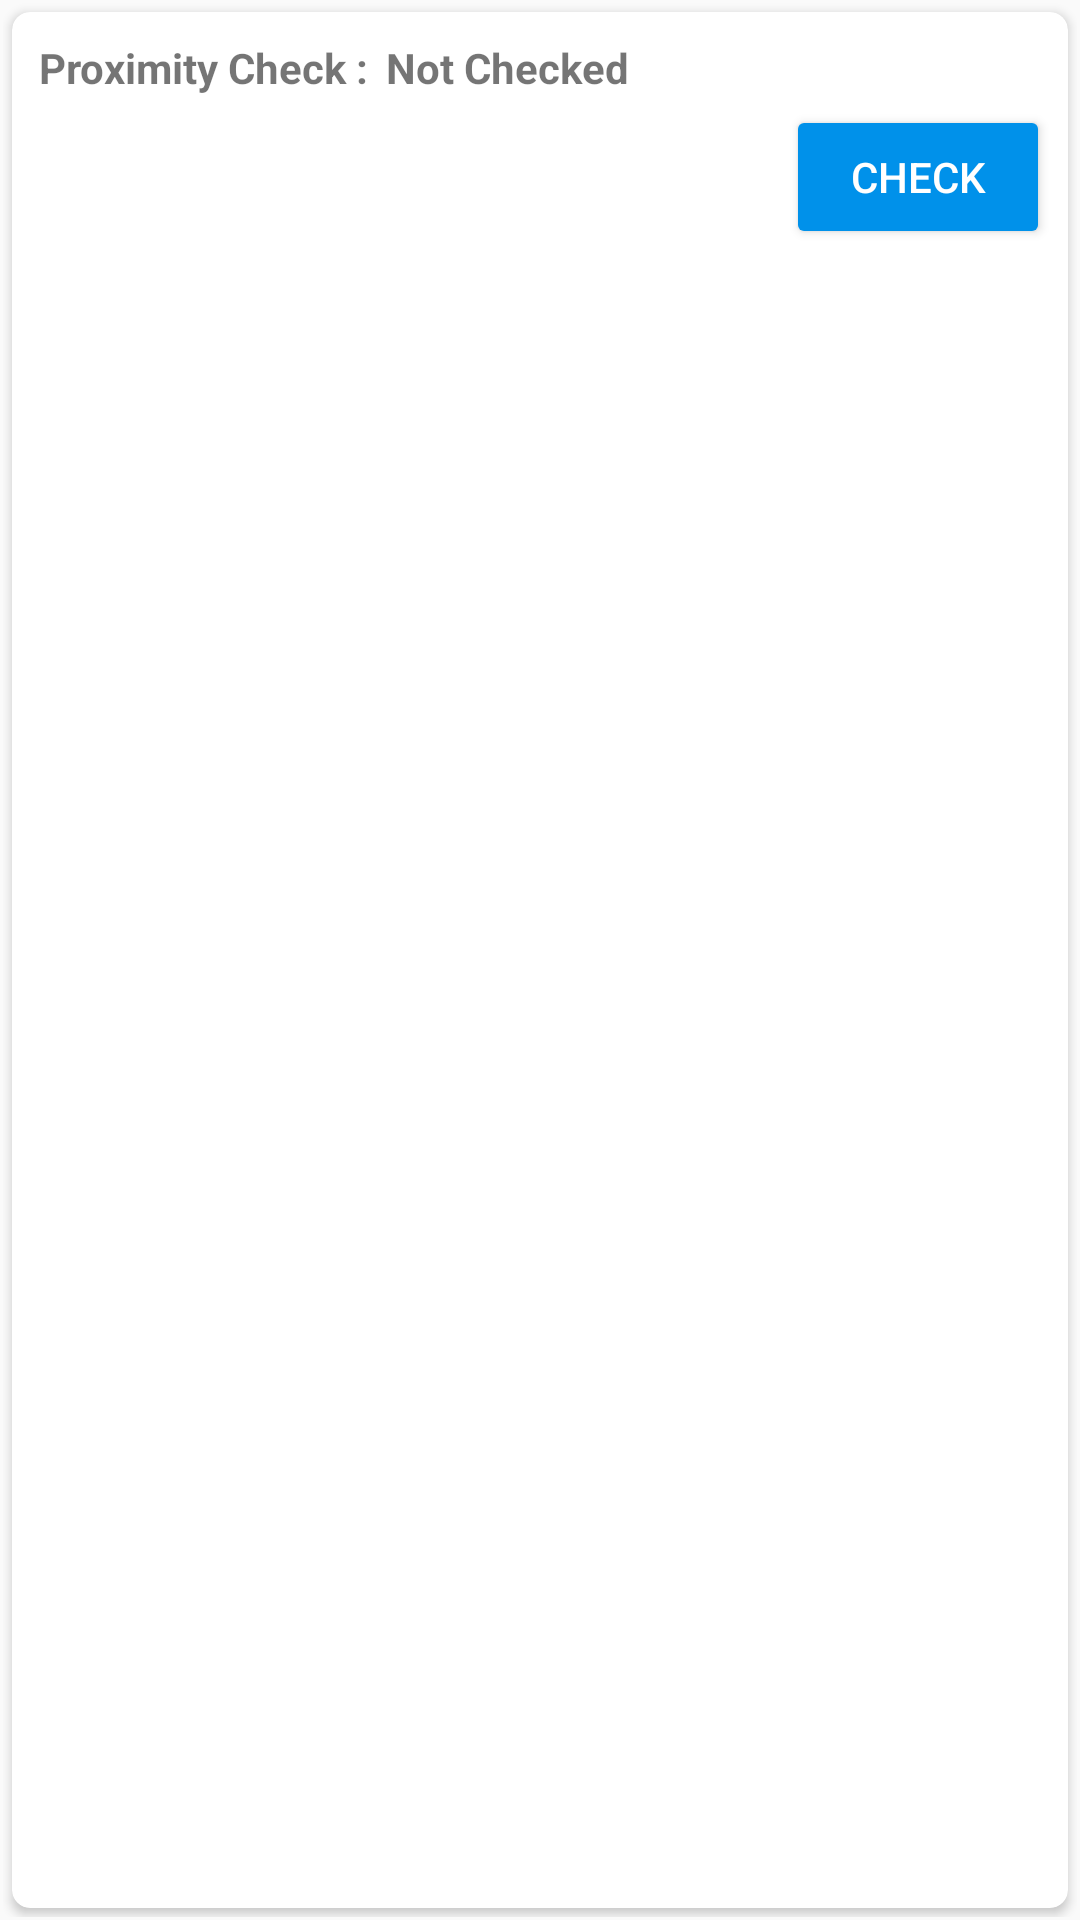

Android layout source for this screen:
<!-- AndroidManifest.xml: application theme AppTheme -->
<!-- res/layout/card_proximity.xml -->
<?xml version="1.0" encoding="utf-8"?>
<LinearLayout android:orientation="vertical" android:padding="1.0dip" android:layout_width="fill_parent" android:layout_height="wrap_content"
    xmlns:android="http://schemas.android.com/apk/res/android" xmlns:card_view="http://schemas.android.com/apk/res-auto">
    <android.support.v7.widget.CardView
        android:layout_gravity="center"
        android:padding="3.0dip"
        android:layout_width="fill_parent"
        android:layout_height="fill_parent"
        android:layout_margin="3.0dip"
        card_view:cardCornerRadius="6.0dip">
        <LinearLayout
            android:orientation="vertical"
            android:padding="6.0dip"
            android:layout_width="fill_parent"
            android:layout_height="fill_parent">
            <LinearLayout
                android:layout_width="match_parent"
                android:layout_height="wrap_content">
                <TextView
                    android:layout_width="wrap_content"
                    android:layout_height="wrap_content"
                    android:layout_margin="3.0dip"
                    android:textStyle="bold"
                    android:text="@string/card_proximity" />
                <TextView
                    android:id="@+id/text_proximity_check"
                    android:layout_width="wrap_content"
                    android:layout_height="wrap_content"
                    android:layout_margin="3.0dp"
                    android:textStyle="bold"
                    android:text="@string/card_not_checked"/>
            </LinearLayout>
            <Button
                android:id="@+id/button_proximity"
                android:layout_width="wrap_content"
                android:layout_height="wrap_content"
                android:layout_gravity="end"
                android:text="@string/button_check"
                style="@style/Widget.AppCompat.Button.Colored"/>
        </LinearLayout>
    </android.support.v7.widget.CardView>
</LinearLayout>
<!-- resources referenced by this layout -->
<resources>
  <string name="button_check">Check</string>
  <string name="card_not_checked">Not Checked</string>
  <string name="card_proximity">Proximity Check :</string>
  <style name="AppTheme" parent="Theme.AppCompat.Light.NoActionBar">
          
          <item name="colorPrimary">@color/primaryColor</item>
          <item name="colorPrimaryDark">@color/primaryDarkColor</item>
          <item name="colorAccent">@color/secondaryColor</item>
      </style>
  <color name="primaryColor">#00c853</color>
  <color name="primaryDarkColor">#009624</color>
  <color name="secondaryColor">#0091ea</color>
</resources>
